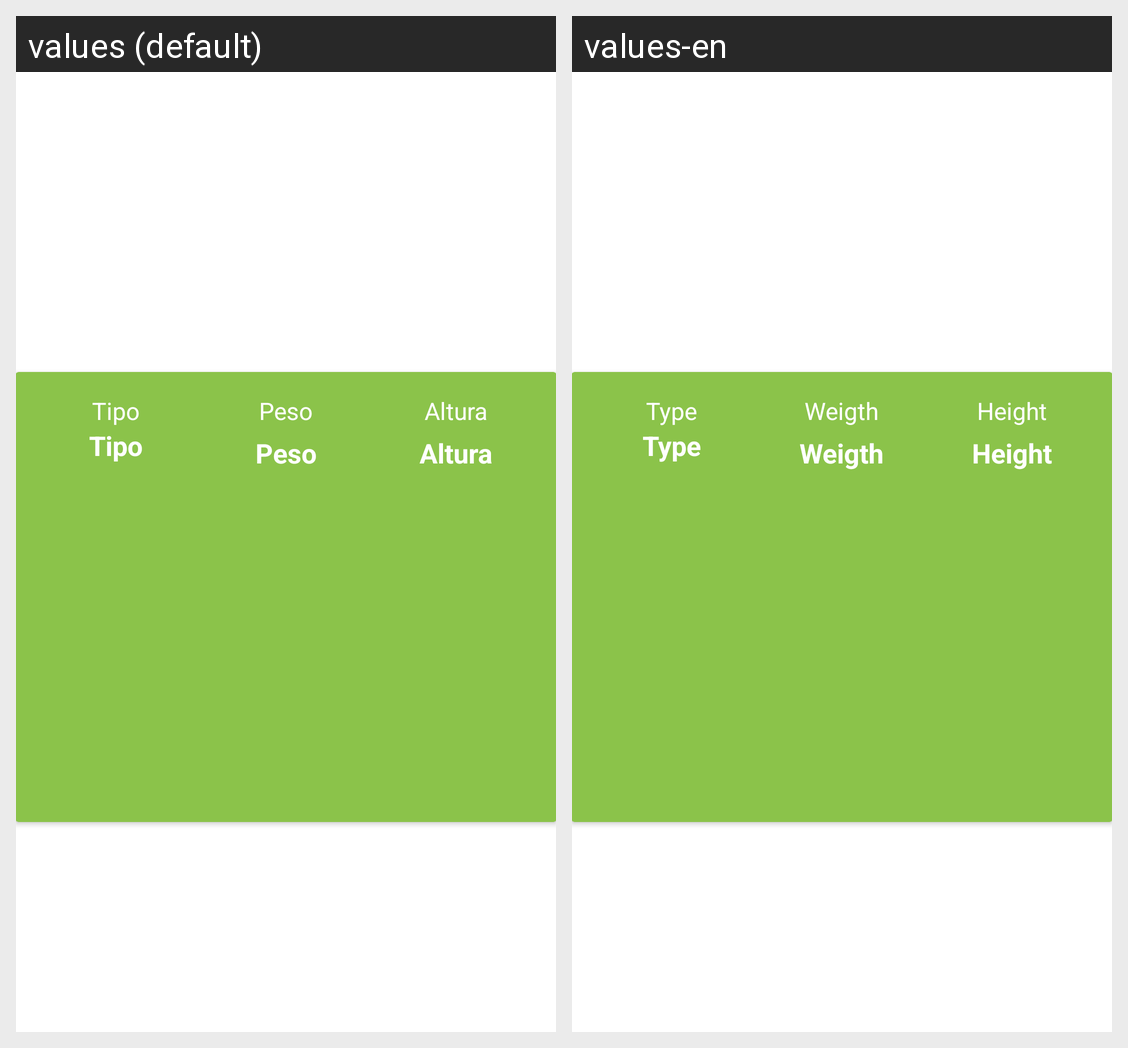

For this localized Android screen grid, give each drawn string resource with its value in every locale shown.
Android screen res/layout/activity_pokemon_detail.xml rendered under 2 locales, left to right: values (default), values-en. Device: Nexus 5 (rendered at 1080×1920; each locale shown at half size, 540×960, under a caption strip naming it); theme AppTheme.
Strings drawn on this screen, with the default value and each locale's value (text and hints the layout hard-codes, and strings that could not be matched under every locale, appear in the picture but are not listed):

pokemon_types_label
  values: Tipo
  values-en: Type

pokemon_weight_label
  values: Peso
  values-en: Weigth

pokemon_height_label
  values: Altura
  values-en: Height
